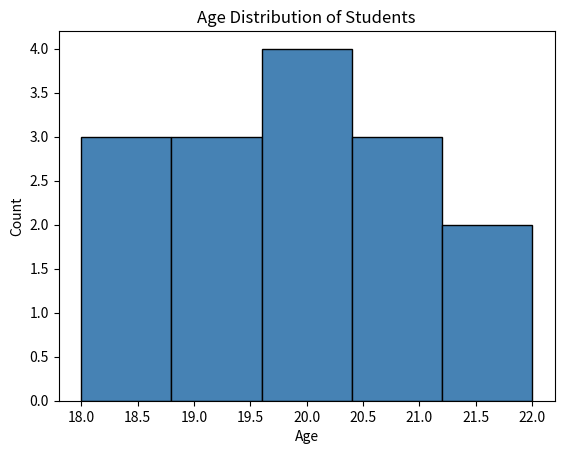

Reproduce this figure in Python.
#07-06-26
#Age Distribution of Students
import pandas as pd
import matplotlib.pyplot as plt

ages = [18,19,20,21,22,19,20,21,18,22,20,19,21,20,18]
plt.hist(ages, bins=5, color='steelblue', edgecolor='black')
plt.title('Age Distribution of Students')
plt.xlabel('Age')
plt.ylabel('Count')
plt.show()
